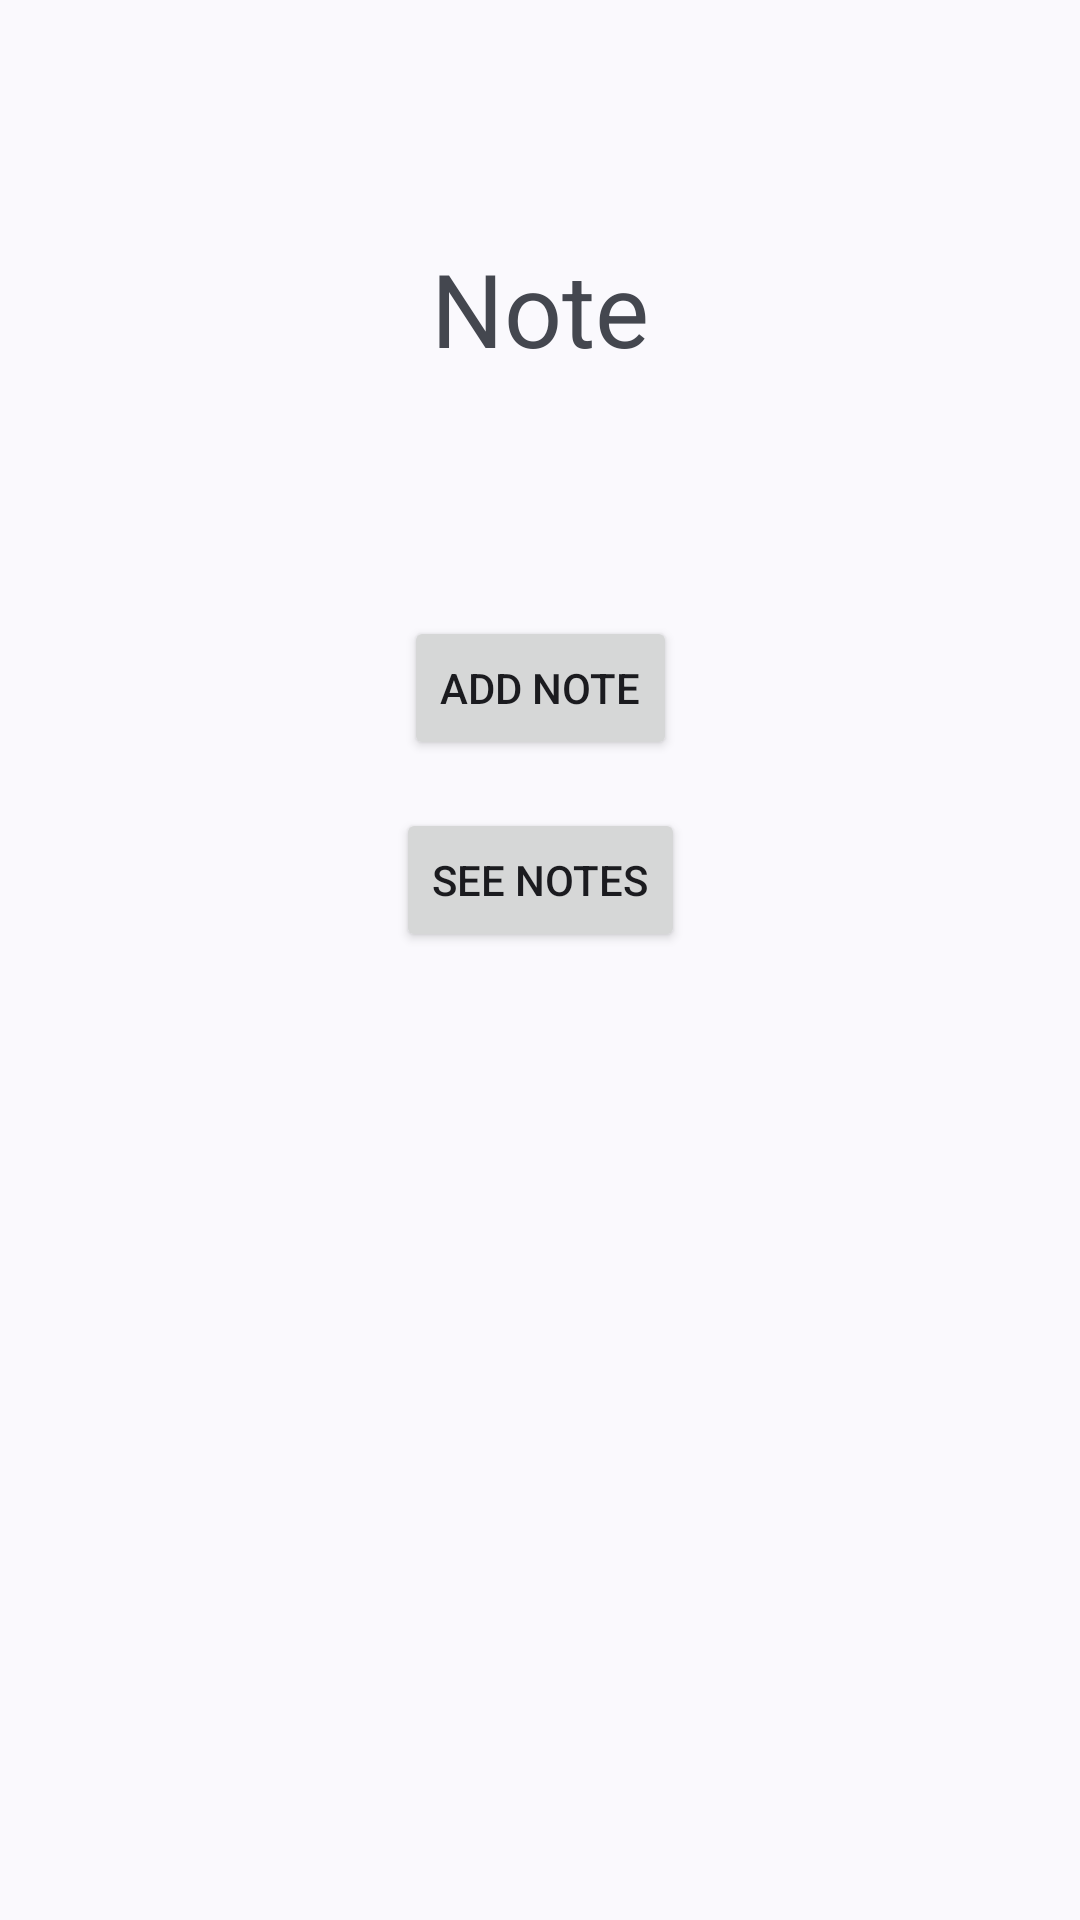

Android layout source for this screen:
<!-- AndroidManifest.xml: application theme Theme.Note -->
<!-- res/layout/fragment_home.xml -->
<?xml version="1.0" encoding="utf-8"?>
<androidx.core.widget.NestedScrollView xmlns:android="http://schemas.android.com/apk/res/android"
    xmlns:app="http://schemas.android.com/apk/res-auto" xmlns:tools="http://schemas.android.com/tools"
    android:layout_width="match_parent" android:layout_height="match_parent" tools:context=".HomeFragment">

    <androidx.constraintlayout.widget.ConstraintLayout
        android:layout_width="match_parent"
        android:layout_height="match_parent"
        android:padding="16dp" >

        <TextView
                android:id="@+id/textview_app_title"
                android:layout_width="wrap_content"
                android:layout_height="wrap_content"
                android:text="@string/app_name"
                android:textSize="34sp"
                app:layout_constraintBottom_toTopOf="@id/button_add_note"
                app:layout_constraintEnd_toEndOf="parent"
                app:layout_constraintStart_toStartOf="parent"
                app:layout_constraintTop_toTopOf="parent"/>

        <Button
                android:id="@+id/button_add_note"
                android:layout_width="wrap_content"
                android:layout_height="wrap_content"
                android:layout_marginTop="16dp"
                android:minHeight="48dp"
                android:text="@string/menu_add_note"
                app:layout_constraintBottom_toBottomOf="parent"
                app:layout_constraintEnd_toEndOf="parent"
                app:layout_constraintStart_toStartOf="parent"
                app:layout_constraintTop_toBottomOf="@id/textview_app_title"/>

        <Button
                android:id="@+id/button_see_notes"
                android:layout_width="wrap_content"
                android:layout_height="wrap_content"
                android:layout_marginTop="16dp"
                android:minHeight="48dp"
                android:text="@string/menu_see_notes"

                app:layout_constraintBottom_toBottomOf="parent"
                app:layout_constraintEnd_toEndOf="parent"
                app:layout_constraintStart_toStartOf="parent"
                app:layout_constraintTop_toBottomOf="@id/button_add_note"/>

    </androidx.constraintlayout.widget.ConstraintLayout>
</androidx.core.widget.NestedScrollView>
<!-- resources referenced by this layout -->
<resources>
  <string name="app_name">Note</string>
  <string name="menu_add_note">Add Note</string>
  <string name="menu_see_notes">See Notes</string>
  <style name="Theme.Note" parent="Base.Theme.Note" />
  <style name="Base.Theme.Note" parent="Theme.Material3.DynamicColors.DayNight">
          
          
          <item name="android:windowActionBar">false</item>
          <item name="windowNoTitle">true</item>
      </style>
</resources>
